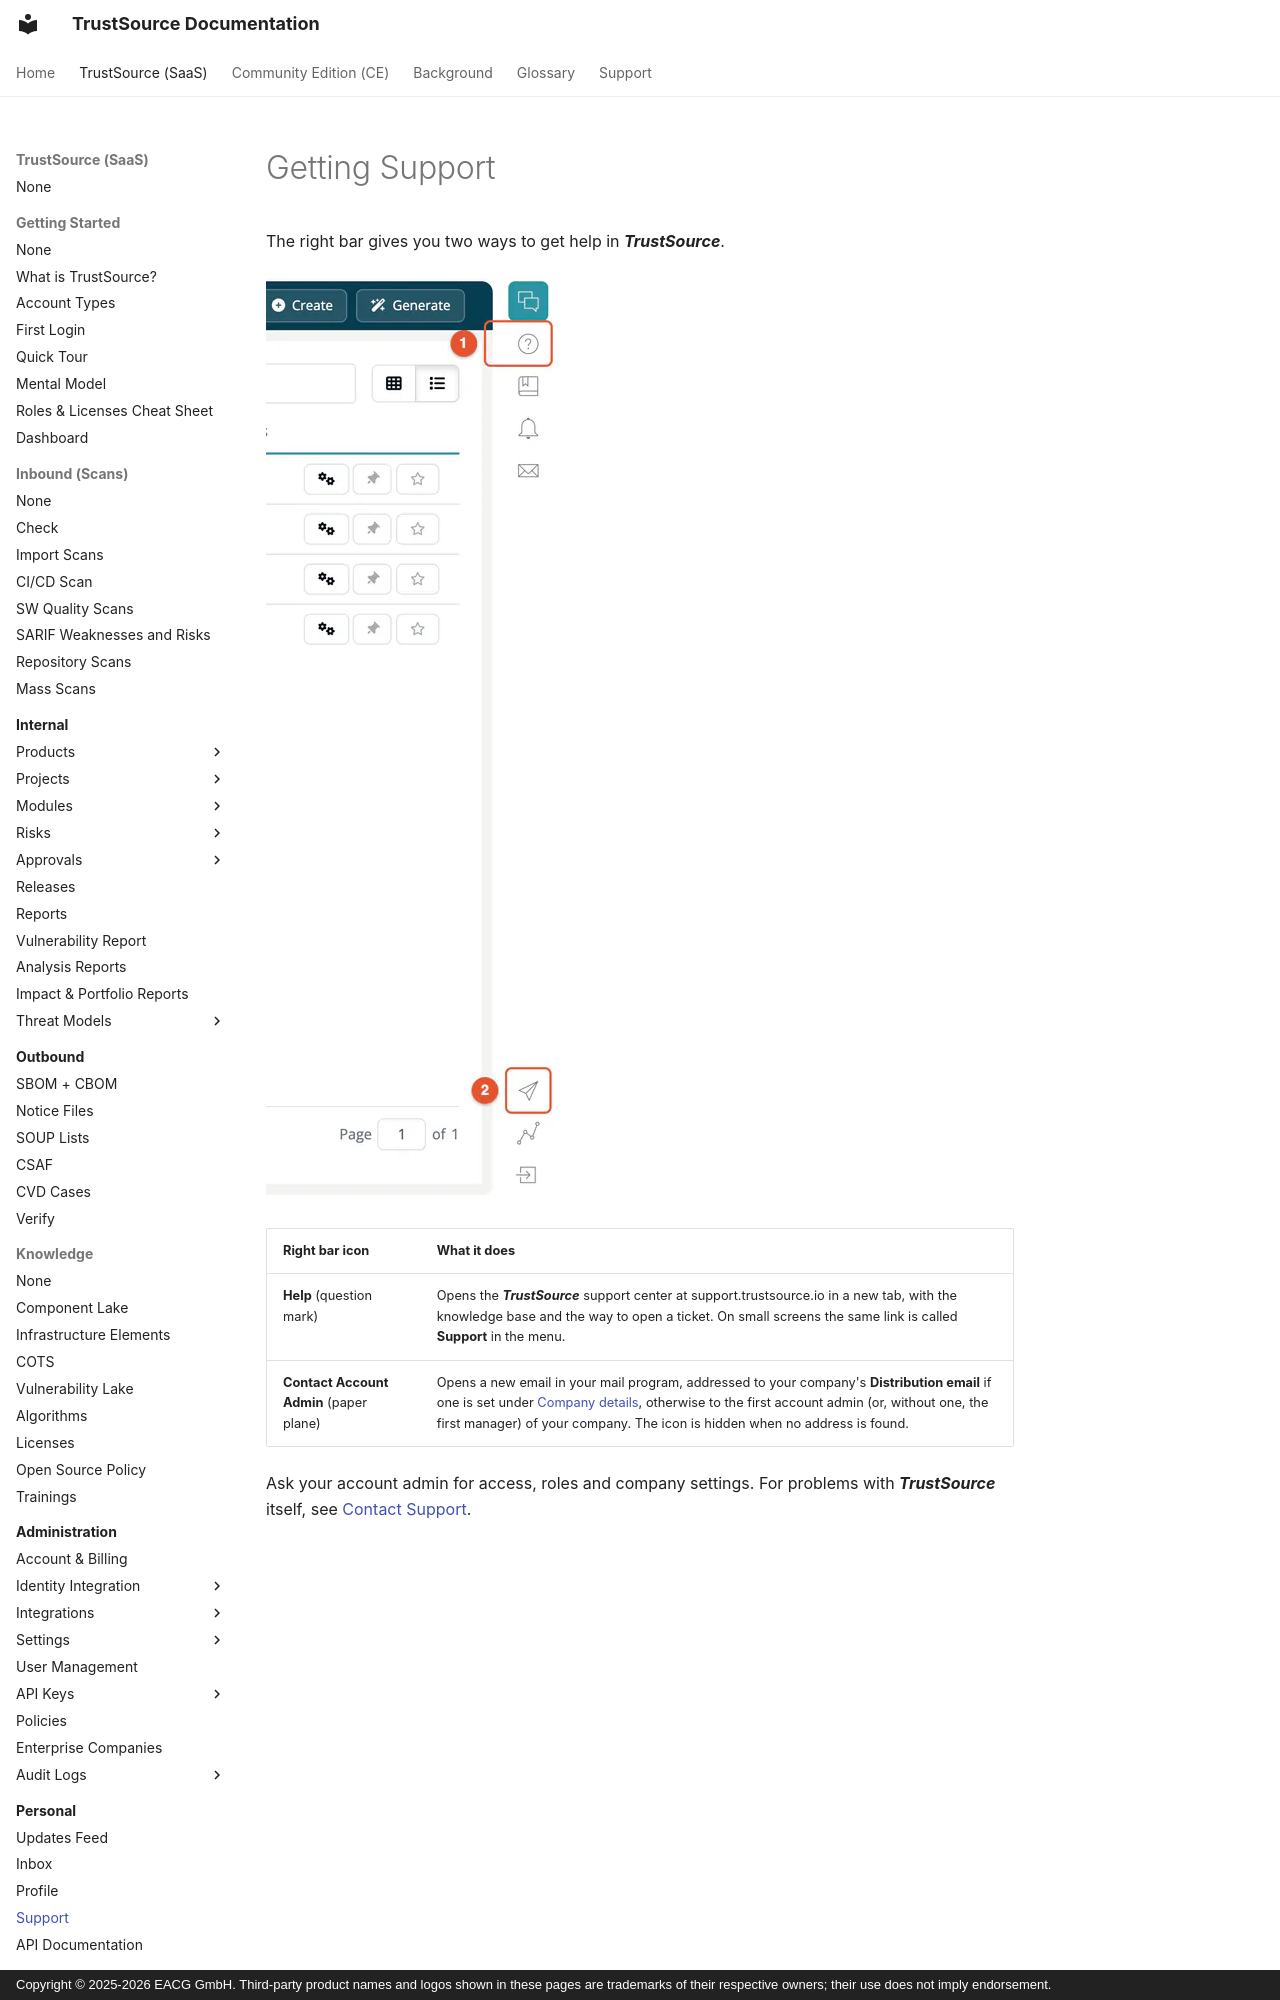

repository: TrustSource/ts-docs · page: v3/08-personal/04-support/index.html · generator: mkdocs · copyright: Copyright © 2025-2026 EACG GmbH. Third-party product names and logos shown in these pages are trademarks of their respective owners; their use does not imply endorsement.

# Getting Support

The right bar gives you two ways to get help in ***TrustSource***.

![The right bar with two outlined icons: 1 Help, the question mark, and 2 Contact Account Admin, the paper plane.](../../assets/images/v3/08-personal/04-support-1.webp)
